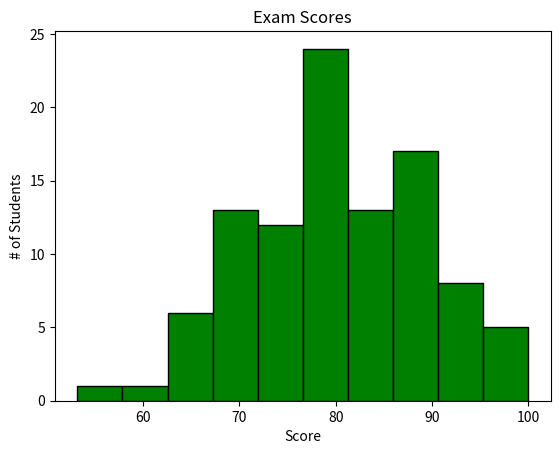

Write the Python code that produced this figure.
import matplotlib.pyplot as plt
import numpy as np

if __name__ == "__main__":
    scores = np.random.normal(loc=80, scale=10, size=100)

    # clip to not allow any scores to go out of range 0-100
    scores = np.clip(scores, 0, 100)

    plt.hist(scores, bins=10, color="green", edgecolor="black")

    plt.title("Exam Scores")
    plt.xlabel("Score")
    plt.ylabel("# of Students")

    plt.show()
